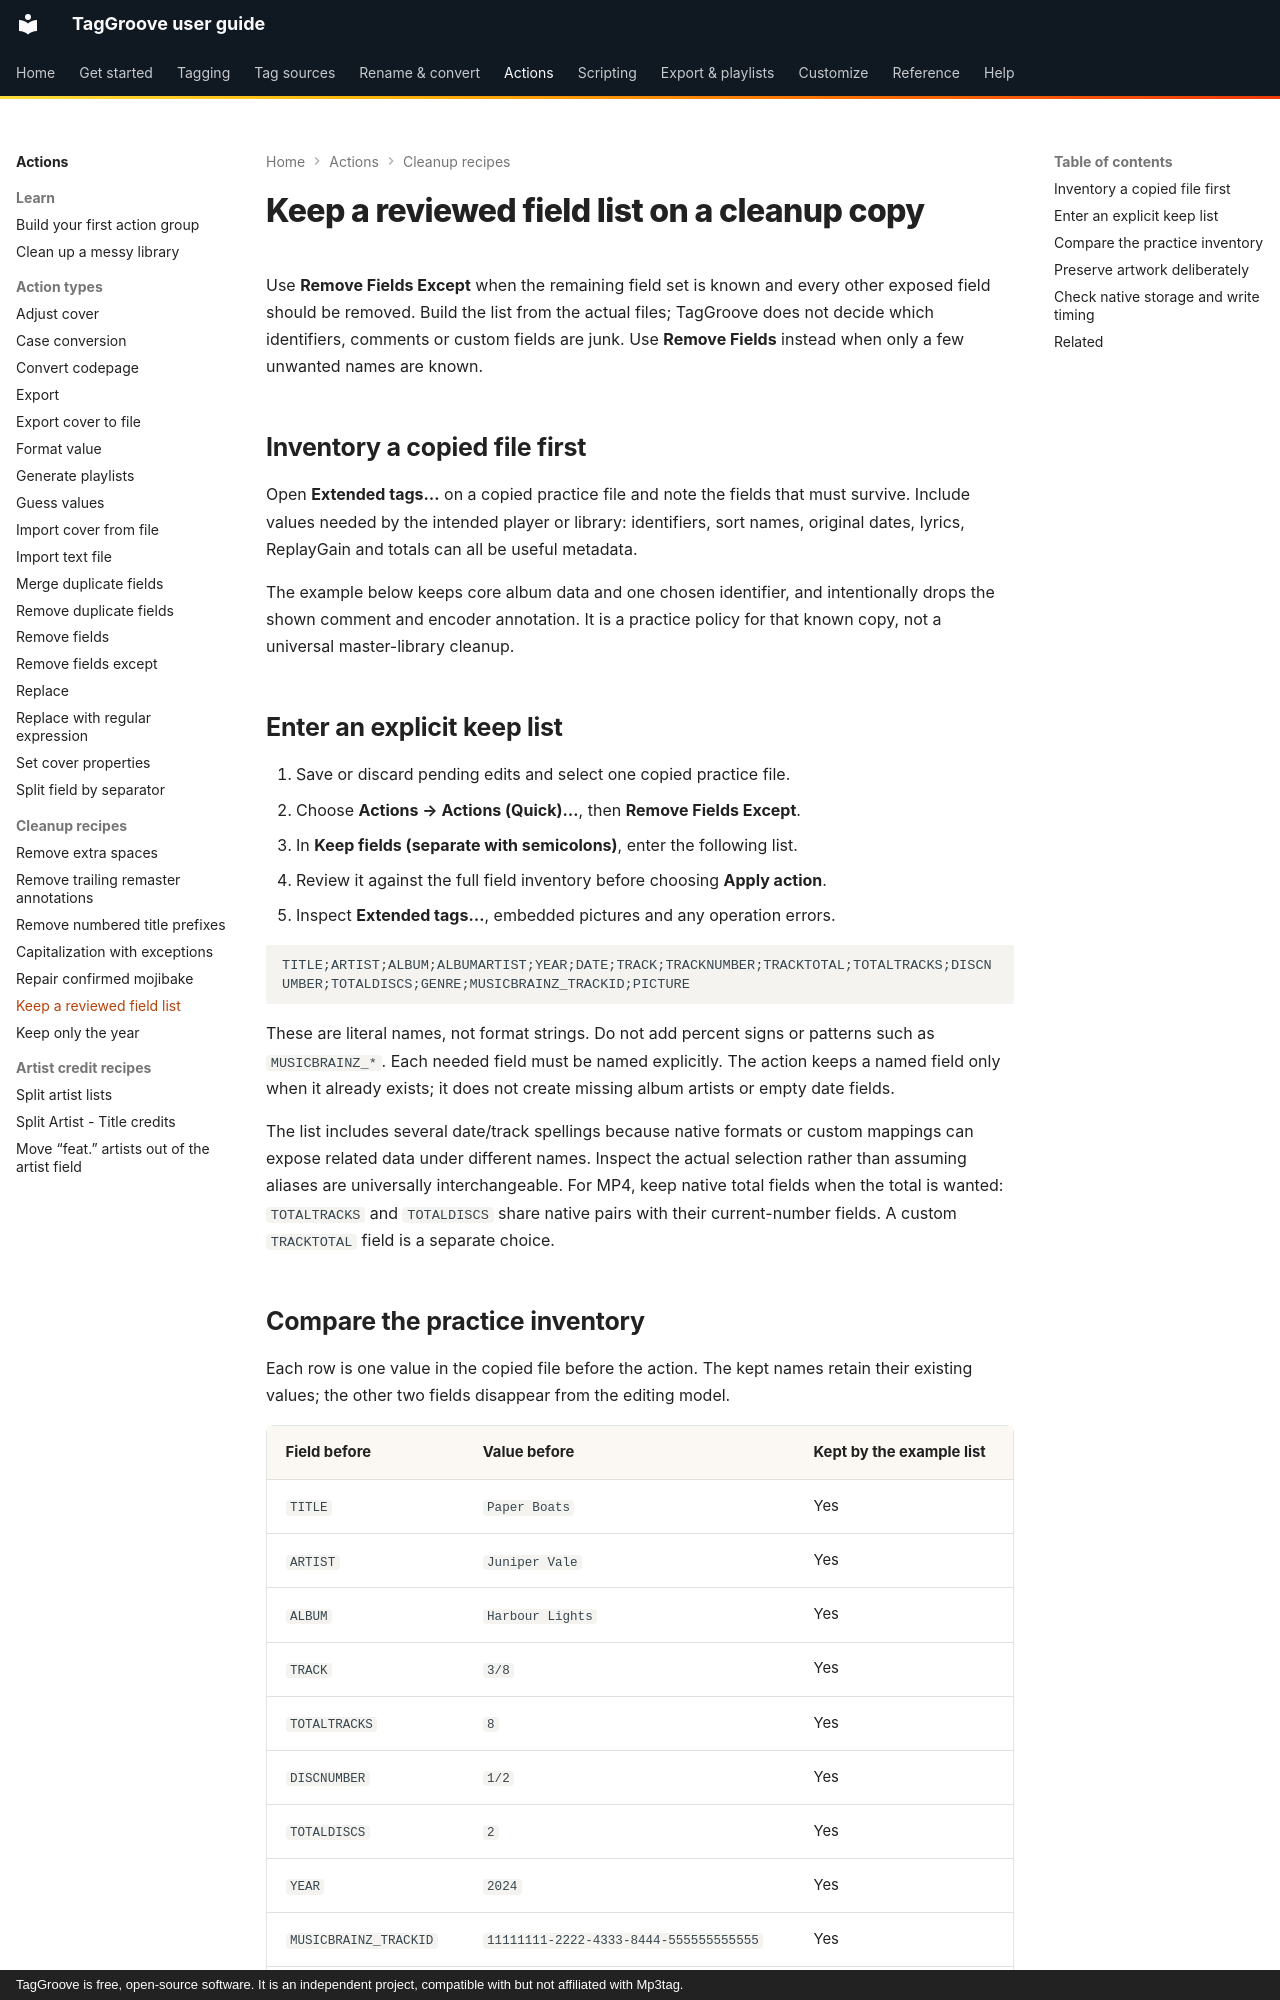

repository: johnneerdael/TagGroove · page: actions/recipes/remove-junk-fields/index.html · generator: mkdocs · copyright: TagGroove is free, open-source software. It is an independent project, compatible with but not affiliated with Mp3tag.

# Keep a reviewed field list on a cleanup copy

Use **Remove Fields Except** when the remaining field set is known and every
other exposed field should be removed. Build the list from the actual files;
TagGroove does not decide which identifiers, comments or custom fields are junk.
Use **Remove Fields** instead when only a few unwanted names are known.

## Inventory a copied file first

Open **Extended tags…** on a copied practice file and note the fields that
must survive. Include values needed by the intended player or library:
identifiers, sort names, original dates, lyrics, ReplayGain and totals can
all be useful metadata.

The example below keeps core album data and one chosen identifier, and
intentionally drops the shown comment and encoder annotation. It is a
practice policy for that known copy, not a universal master-library cleanup.

## Enter an explicit keep list

1. Save or discard pending edits and select one copied practice file.
2. Choose **Actions → Actions (Quick)…**, then **Remove Fields Except**.
3. In **Keep fields (separate with semicolons)**, enter the following list.
4. Review it against the full field inventory before choosing **Apply action**.
5. Inspect **Extended tags…**, embedded pictures and any operation errors.

<!-- keep-list-value:start -->
```text
TITLE;ARTIST;ALBUM;ALBUMARTIST;YEAR;DATE;TRACK;TRACKNUMBER;TRACKTOTAL;TOTALTRACKS;DISCNUMBER;TOTALDISCS;GENRE;MUSICBRAINZ_TRACKID;PICTURE
```
<!-- keep-list-value:end -->

These are literal names, not format strings. Do not add percent signs or
patterns such as `MUSICBRAINZ_*`. Each needed field must be named explicitly.
The action keeps a named field only when it already exists; it does not
create missing album artists or empty date fields.

The list includes several date/track spellings because native formats or
custom mappings can expose related data under different names. Inspect the
actual selection rather than assuming aliases are universally interchangeable.
For MP4, keep native total fields when the total is wanted: `TOTALTRACKS`
and `TOTALDISCS` share native pairs with their current-number fields.
A custom `TRACKTOTAL` field is a separate choice.

## Compare the practice inventory

Each row is one value in the copied file before the action. The kept names
retain their existing values; the other two fields disappear from the
editing model.

<!-- keep-list-cases:start -->
| Field before | Value before | Kept by the example list |
|---|---|---|
| `TITLE` | `Paper Boats` | Yes |
| `ARTIST` | `Juniper Vale` | Yes |
| `ALBUM` | `Harbour Lights` | Yes |
| `TRACK` | `3/8` | Yes |
| `TOTALTRACKS` | `8` | Yes |
| `DISCNUMBER` | `1/2` | Yes |
| `TOTALDISCS` | `2` | Yes |
| `YEAR` | `2024` | Yes |
| `MUSICBRAINZ_TRACKID` | `11111111-2222-4333-8444-555555555555` | Yes |
| `COMMENT` | `Practice-only note` | No |
| `ENCODEDBY` | `Old test encoder` | No |
<!-- keep-list-cases:end -->

If an unlisted lyrics, rating, original-date or ReplayGain field is needed,
add its actual name before running the action. A successful run is not proof
that the chosen policy was appropriate.
